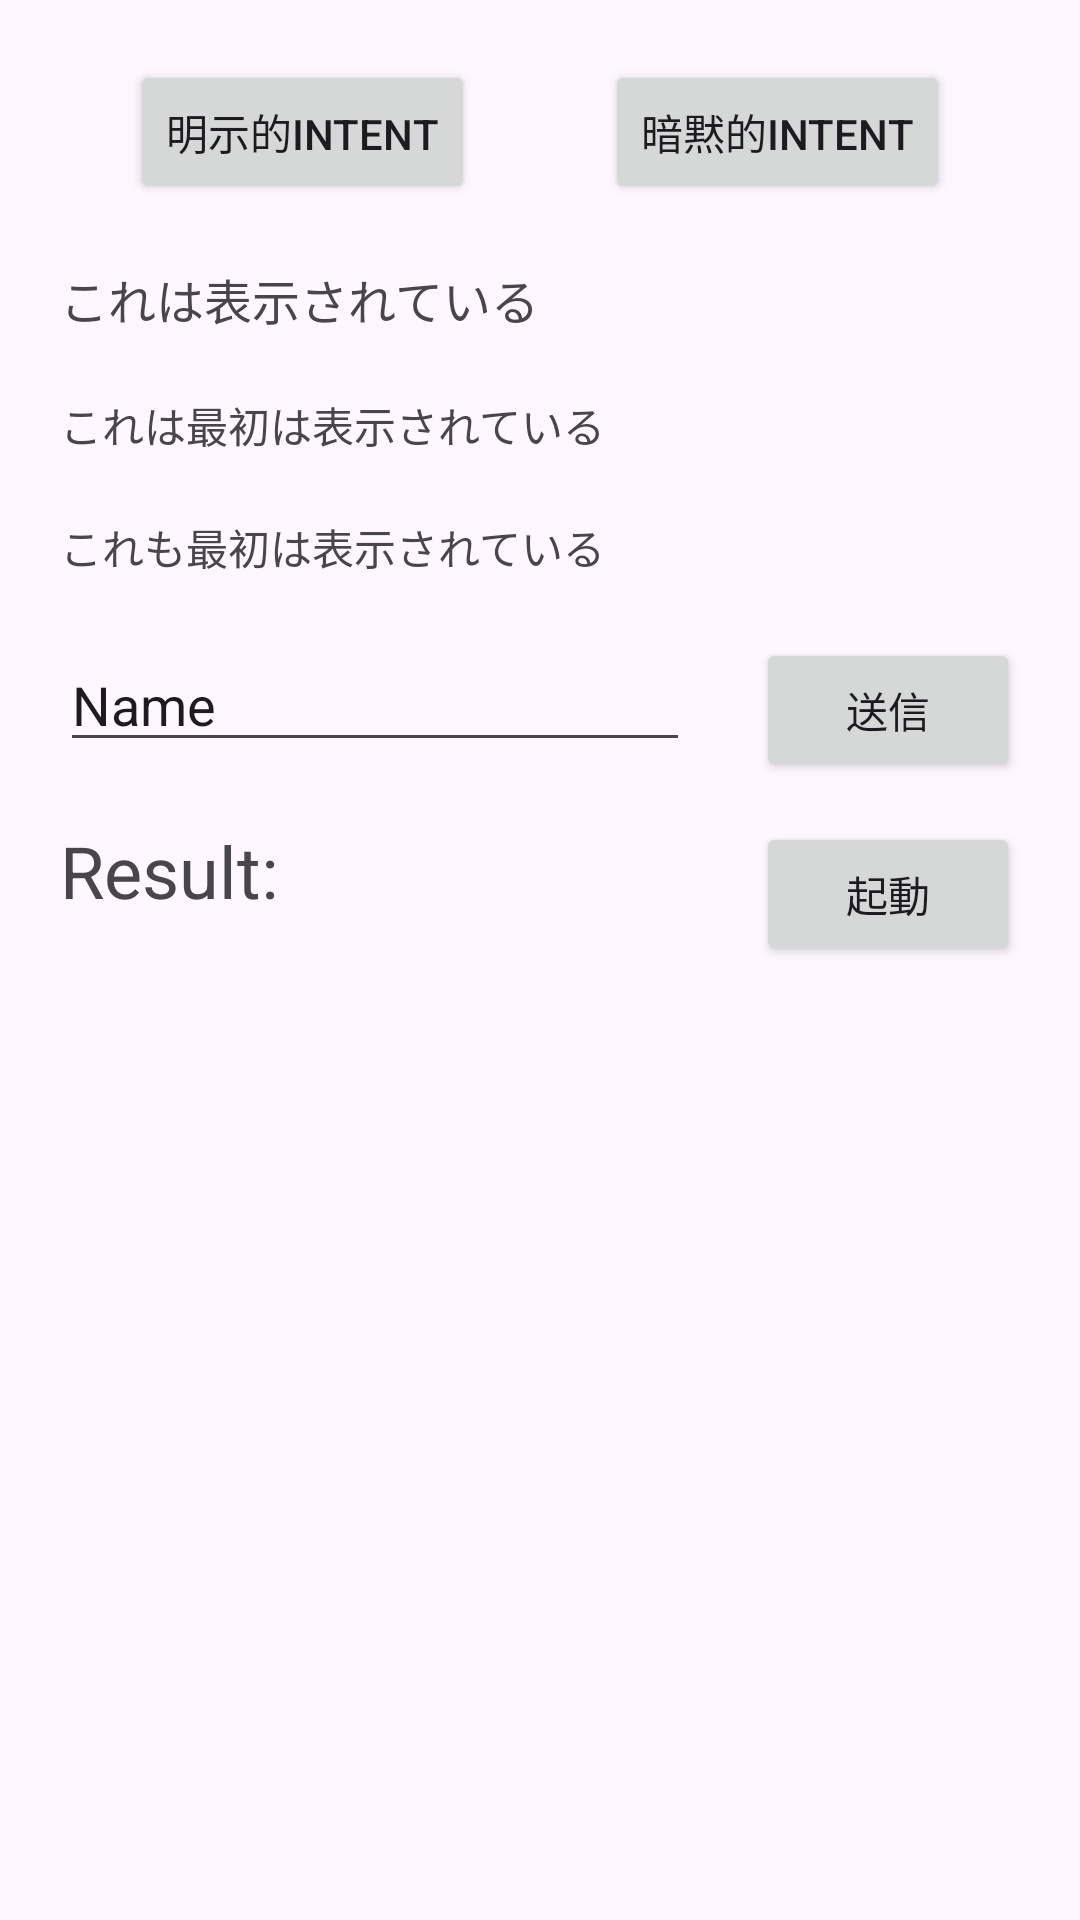

This screen was rendered from an Android layout file. Write that file and the resources it references.
<!-- AndroidManifest.xml: application theme Theme.Mobileapp_A -->
<!-- res/layout/activity_main2.xml -->
<?xml version="1.0" encoding="utf-8"?>
<androidx.constraintlayout.widget.ConstraintLayout xmlns:android="http://schemas.android.com/apk/res/android"
    xmlns:app="http://schemas.android.com/apk/res-auto"
    xmlns:tools="http://schemas.android.com/tools"
    android:id="@+id/main"
    android:layout_width="match_parent"
    android:layout_height="match_parent"
    tools:context=".MainActivity2">

    <Button
        android:id="@+id/buttonA"
        android:layout_width="wrap_content"
        android:layout_height="wrap_content"
        android:text="明示的intent"
        android:layout_marginTop="20dp"
        app:layout_constraintStart_toStartOf="parent"
        app:layout_constraintTop_toTopOf="parent"
        app:layout_constraintEnd_toStartOf="@id/buttonB" />

    <Button
        android:id="@+id/buttonB"
        android:layout_width="wrap_content"
        android:layout_height="wrap_content"
        android:text="暗黙的intent"
        app:layout_constraintEnd_toEndOf="parent"
        app:layout_constraintStart_toEndOf="@id/buttonA"
        app:layout_constraintTop_toTopOf="@+id/buttonA" />

    <TextView
        android:id="@+id/textView1"
        android:layout_width="wrap_content"
        android:layout_height="wrap_content"
        android:layout_marginTop="20dp"
        android:layout_marginStart="20dp"
        android:text="これは表示されている"
        android:textSize="16sp"
        app:layout_constraintTop_toBottomOf="@id/buttonA"
        app:layout_constraintStart_toStartOf="parent" />

    <TextView
        android:id="@+id/textView2"
        android:layout_width="wrap_content"
        android:layout_height="wrap_content"
        android:layout_marginTop="20dp"
        android:text="これは最初は表示されている"
        app:layout_constraintTop_toBottomOf="@id/textView1"
        app:layout_constraintStart_toStartOf="@id/textView1" />

    <TextView
        android:id="@+id/textView3"
        android:layout_width="wrap_content"
        android:layout_height="wrap_content"
        android:layout_marginTop="20dp"
        android:text="これも最初は表示されている"
        app:layout_constraintTop_toBottomOf="@id/textView2"
        app:layout_constraintStart_toStartOf="@id/textView1" />

    <EditText
        android:id="@+id/editTextText"
        android:layout_width="wrap_content"
        android:layout_height="wrap_content"
        android:layout_marginTop="20dp"
        android:layout_marginStart="20dp"
        android:ems="10"
        android:inputType="text"
        android:text="Name"
        app:layout_constraintStart_toStartOf="parent"
        app:layout_constraintTop_toBottomOf="@id/textView3" />

    <Button
        android:id="@+id/buttonSend"
        android:layout_width="wrap_content"
        android:layout_height="wrap_content"
        android:layout_marginEnd="20dp"
        android:text="送信"
        app:layout_constraintTop_toTopOf="@id/editTextText"
        app:layout_constraintEnd_toEndOf="parent" />

    <TextView
        android:id="@+id/resultTextView"
        android:layout_width="wrap_content"
        android:layout_height="wrap_content"
        android:layout_marginTop="20dp"
        android:textSize="24sp"
        android:text="Result:"
        app:layout_constraintTop_toBottomOf="@id/editTextText"
        app:layout_constraintStart_toStartOf="@id/editTextText" />

    <Button
        android:id="@+id/buttonLaunch"
        android:layout_width="wrap_content"
        android:layout_height="wrap_content"
        android:layout_marginEnd="20dp"
        android:text="起動"
        app:layout_constraintTop_toTopOf="@id/resultTextView"
        app:layout_constraintEnd_toEndOf="parent"
        app:layout_constraintStart_toStartOf="@id/buttonSend" />





</androidx.constraintlayout.widget.ConstraintLayout>
<!-- resources referenced by this layout -->
<resources>
  <style name="Theme.Mobileapp_A" parent="Base.Theme.Mobileapp_A" />
  <style name="Base.Theme.Mobileapp_A" parent="Theme.Material3.DayNight.NoActionBar">
          
          
      </style>
</resources>
